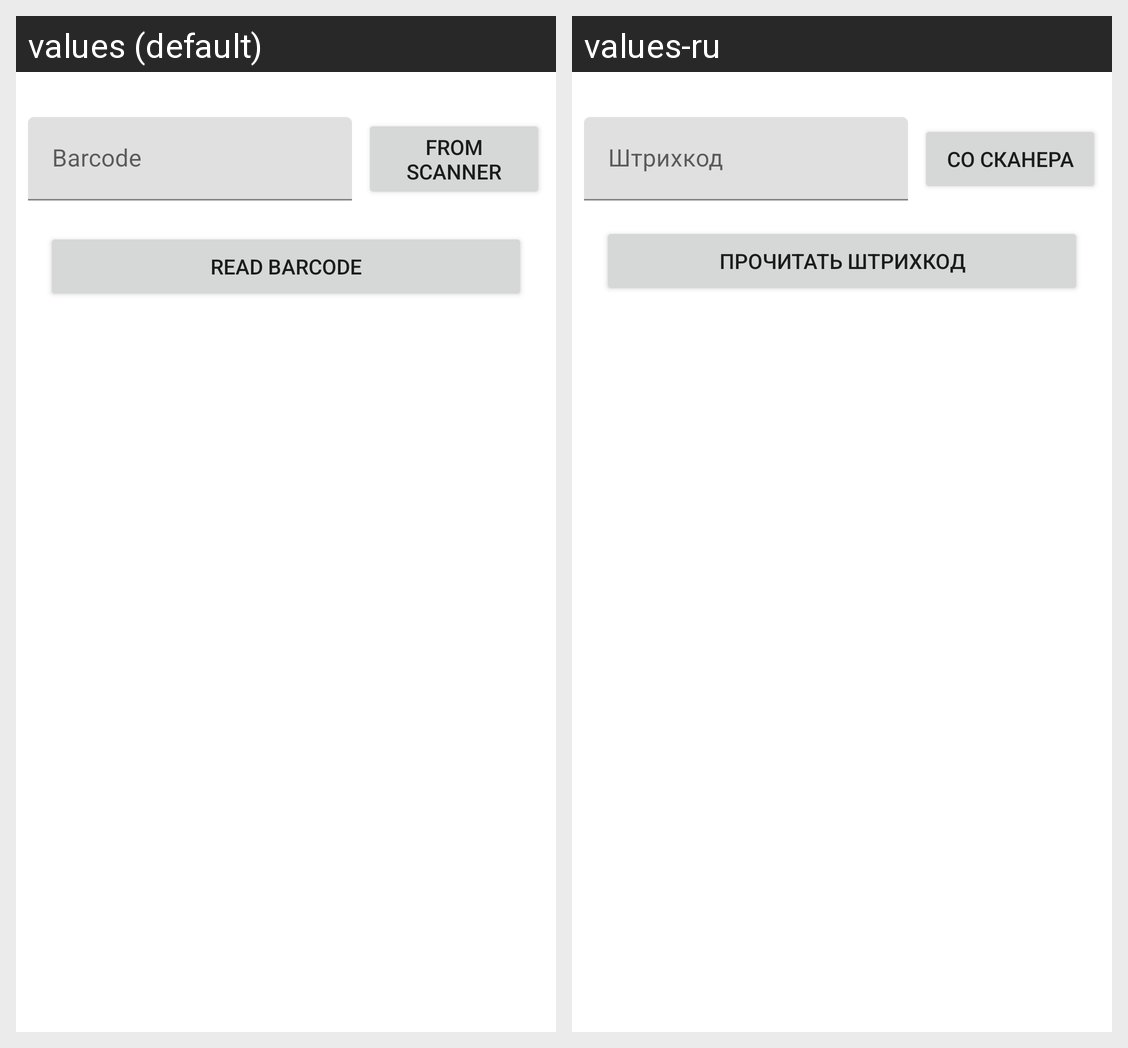

This grid shows one Android layout under two languages. Give, for every string resource on the screen, its name, the default text and each shown locale's text.
Android screen res/layout/fragment_scanner.xml rendered under 2 locales, left to right: values (default), values-ru. Device: Nexus 5 (rendered at 1080×1920; each locale shown at half size, 540×960, under a caption strip naming it); theme Theme.ASUIScanner.
Strings drawn on this screen, with the default value and each locale's value (text and hints the layout hard-codes, and strings that could not be matched under every locale, appear in the picture but are not listed):

text_barcode
  values: Barcode
  values-ru: Штрихкод

text_from_scanner
  values: From scanner
  values-ru: Со сканера

text_read_barcode
  values: Read barcode
  values-ru: Прочитать штрихкод
